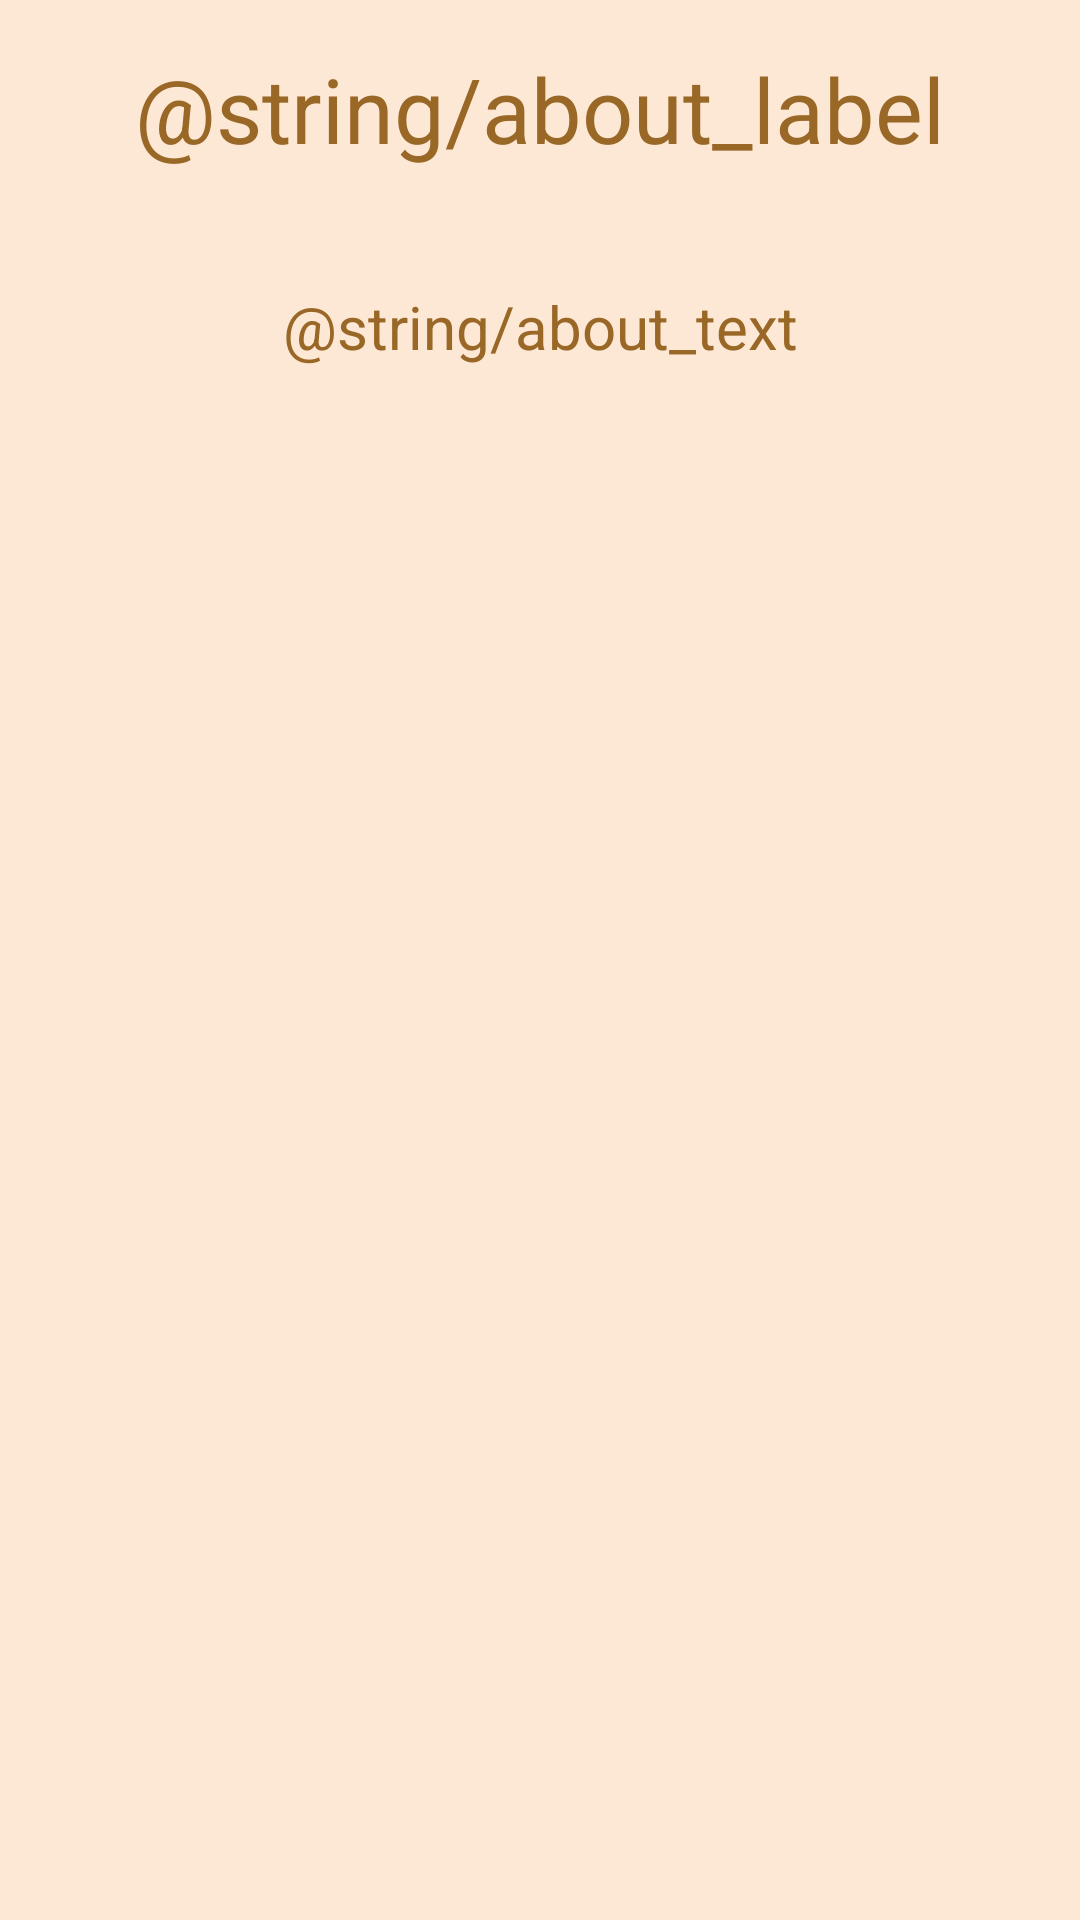

Android layout source for this screen:
<!-- AndroidManifest.xml: application theme AppTheme -->
<!-- res/layout/activity_about.xml -->
<?xml version="1.0" encoding="utf-8"?>
<android.support.constraint.ConstraintLayout xmlns:android="http://schemas.android.com/apk/res/android"
    xmlns:app="http://schemas.android.com/apk/res-auto"
    xmlns:tools="http://schemas.android.com/tools"
    android:layout_width="match_parent"
    android:layout_height="match_parent"
    android:background="@color/color_background"
    tools:context="com.example.osads.mlcplus.AboutActivity">

    <TextView
        android:id="@+id/textView"
        android:layout_width="wrap_content"
        android:layout_height="wrap_content"
        android:layout_marginTop="16dp"
        android:text="@string/about_label"
        android:textSize="30sp"
        app:layout_constraintEnd_toEndOf="parent"
        app:layout_constraintHorizontal_bias="0.5"
        app:layout_constraintStart_toStartOf="parent"
        app:layout_constraintTop_toTopOf="parent" />

    <TextView
        android:id="@+id/textView2"
        android:layout_width="wrap_content"
        android:layout_height="wrap_content"
        android:layout_marginTop="39dp"
        android:text="@string/about_text"
        android:textSize="20sp"
        android:gravity="center"
        app:layout_constraintEnd_toEndOf="parent"
        app:layout_constraintHorizontal_bias="0.5"
        app:layout_constraintStart_toStartOf="parent"
        app:layout_constraintTop_toBottomOf="@+id/textView" />
</android.support.constraint.ConstraintLayout>
<!-- resources referenced by this layout -->
<resources>
  <color name="color_background">#fde8d5</color>
  <style name="AppTheme" parent="Theme.AppCompat.Light.DarkActionBar">
          
          <item name="colorPrimary">@color/colorPrimary</item>
          <item name="colorPrimaryDark">@color/colorPrimaryDark</item>
          <item name="colorAccent">@color/colorAccent</item>
          <item name="android:itemBackground">@color/color_background</item>
          <item name="android:textColor">@color/colorPrimary</item>
  
      </style>
  <color name="colorPrimary">#996726</color>
  <color name="colorPrimaryDark">#996726</color>
  <color name="colorAccent">#996726</color>
</resources>
